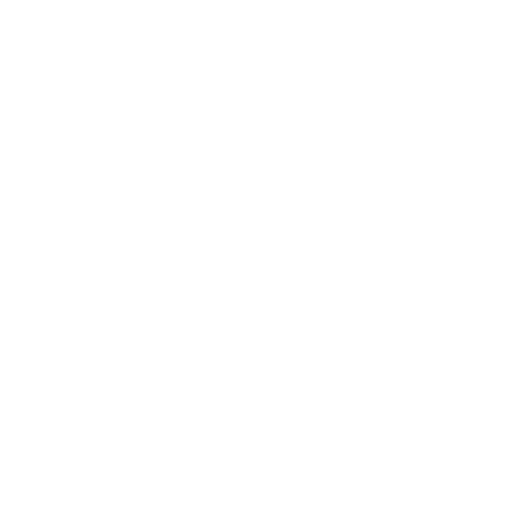
t = 0.00 s
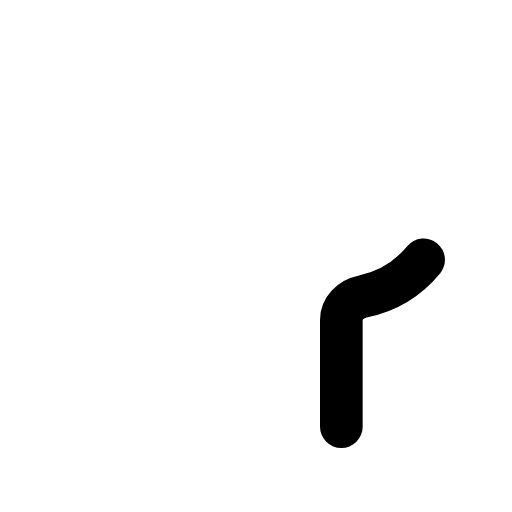
t = 0.13 s
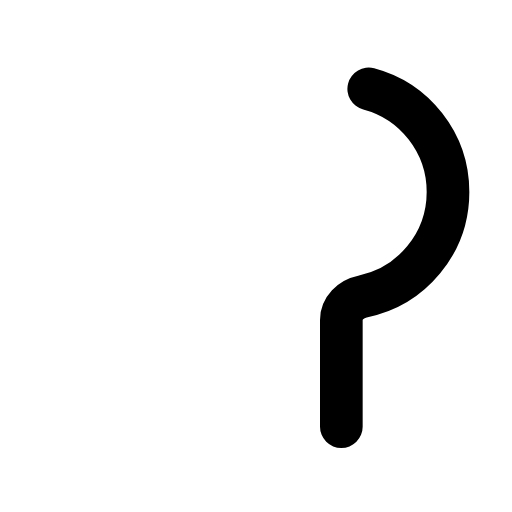
t = 0.25 s
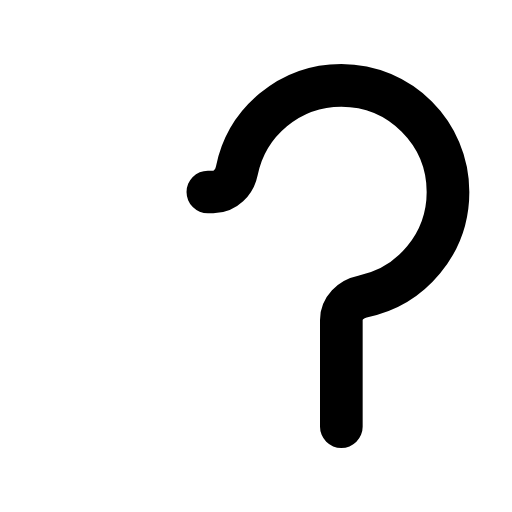
t = 0.38 s
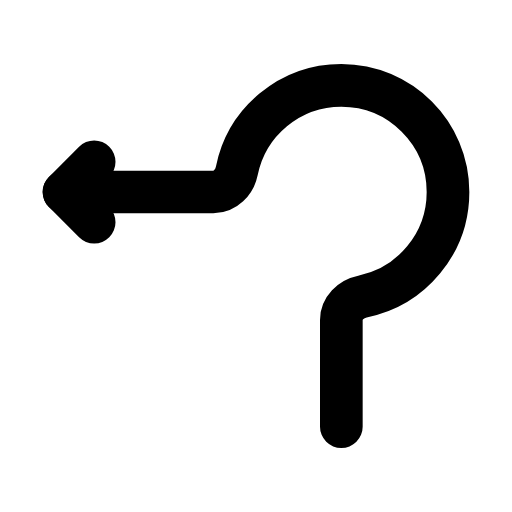
t = 0.55 s
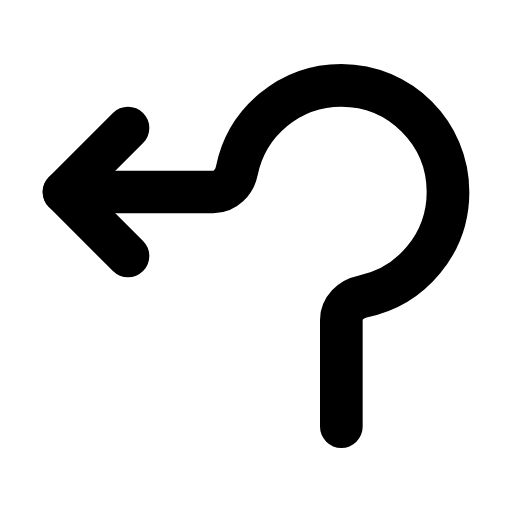
t = 0.70 s

The animated SVG that drew these frames (rendered in a browser with its animation timeline set to each time). Animation: 2 SMIL elements (animate=2); one cycle of 0.70 s.

<svg xmlns="http://www.w3.org/2000/svg" width="24" height="24" viewBox="0 0 24 24"><g fill="none" stroke="currentColor" stroke-linecap="round" stroke-linejoin="round" stroke-width="2"><path stroke-dasharray="40" d="M16 20v-5c0 -0.55 0.45 -0.99 0.99 -1.1c2.29 -0.46 4.01 -2.48 4.01 -4.9c0 -2.76 -2.24 -5 -5 -5c-2.42 0 -4.44 1.72 -4.9 4.01c-0.11 0.54 -0.55 0.99 -1.1 0.99h-7"><animate fill="freeze" attributeName="stroke-dashoffset" dur="0.5s" values="40;0"/></path><path stroke-dasharray="8" stroke-dashoffset="8" d="M3 9l3 -3M3 9l3 3"><animate fill="freeze" attributeName="stroke-dashoffset" begin="0.5s" dur="0.2s" to="0"/></path></g></svg>
